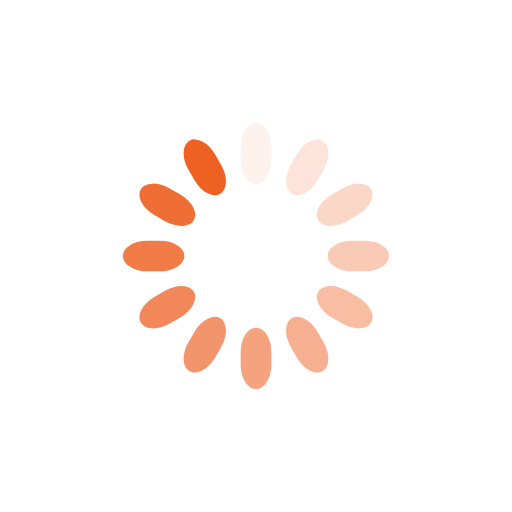
t = 0.00 s
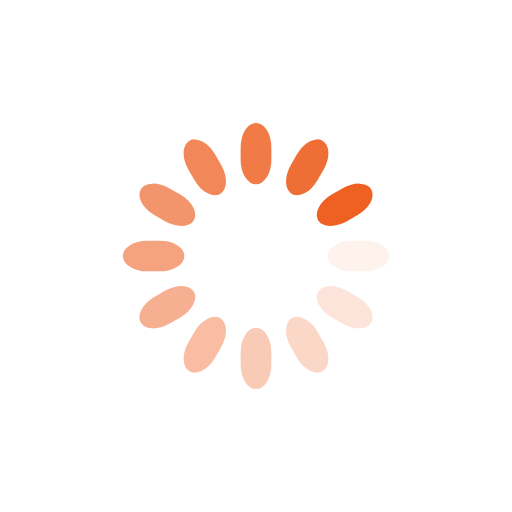
t = 0.25 s
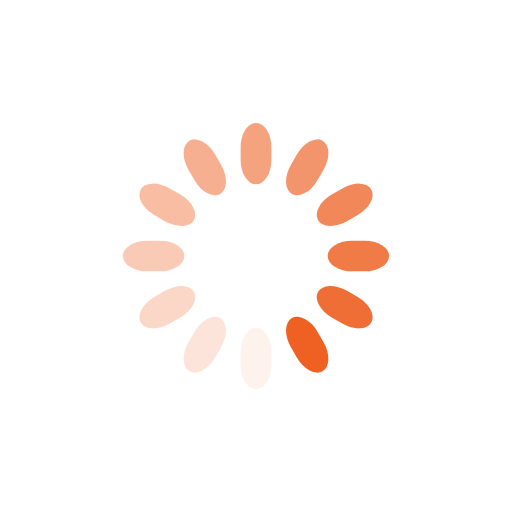
t = 0.50 s
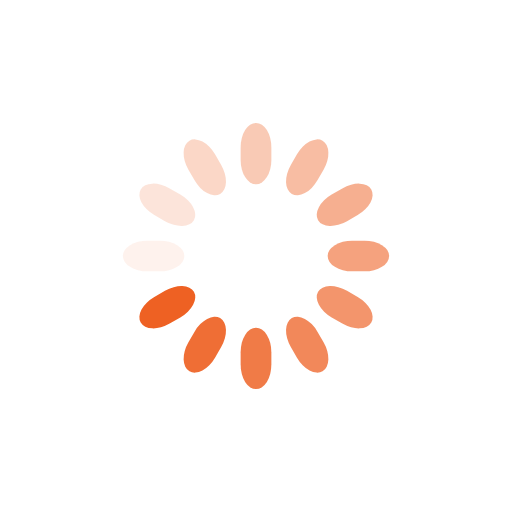
t = 0.75 s

The animated SVG that drew these frames (rendered in a browser with its animation timeline set to each time). Animation: 12 SMIL elements (animate=12); one cycle of 1.00 s, repeats indefinitely.

<svg class="lds-spinner" width="200px" height="200px" xmlns="http://www.w3.org/2000/svg" xmlns:xlink="http://www.w3.org/1999/xlink" viewBox="0 0 100 100" preserveAspectRatio="xMidYMid" style="animation-play-state: running; animation-delay: 0s; background: none;"><g transform="rotate(0 50 50)" style="animation-play-state: running; animation-delay: 0s;">
  <rect x="47" y="24" rx="9.4" ry="4.8" width="6" height="12" fill="#ee6123" style="animation-play-state: running; animation-delay: 0s;">
    <animate attributeName="opacity" values="1;0" keyTimes="0;1" dur="1s" begin="-0.9166666666666666s" repeatCount="indefinite" style="animation-play-state: running; animation-delay: 0s;"></animate>
  </rect>
</g><g transform="rotate(30 50 50)" style="animation-play-state: running; animation-delay: 0s;">
  <rect x="47" y="24" rx="9.4" ry="4.8" width="6" height="12" fill="#ee6123" style="animation-play-state: running; animation-delay: 0s;">
    <animate attributeName="opacity" values="1;0" keyTimes="0;1" dur="1s" begin="-0.8333333333333334s" repeatCount="indefinite" style="animation-play-state: running; animation-delay: 0s;"></animate>
  </rect>
</g><g transform="rotate(60 50 50)" style="animation-play-state: running; animation-delay: 0s;">
  <rect x="47" y="24" rx="9.4" ry="4.8" width="6" height="12" fill="#ee6123" style="animation-play-state: running; animation-delay: 0s;">
    <animate attributeName="opacity" values="1;0" keyTimes="0;1" dur="1s" begin="-0.75s" repeatCount="indefinite" style="animation-play-state: running; animation-delay: 0s;"></animate>
  </rect>
</g><g transform="rotate(90 50 50)" style="animation-play-state: running; animation-delay: 0s;">
  <rect x="47" y="24" rx="9.4" ry="4.8" width="6" height="12" fill="#ee6123" style="animation-play-state: running; animation-delay: 0s;">
    <animate attributeName="opacity" values="1;0" keyTimes="0;1" dur="1s" begin="-0.6666666666666666s" repeatCount="indefinite" style="animation-play-state: running; animation-delay: 0s;"></animate>
  </rect>
</g><g transform="rotate(120 50 50)" style="animation-play-state: running; animation-delay: 0s;">
  <rect x="47" y="24" rx="9.4" ry="4.8" width="6" height="12" fill="#ee6123" style="animation-play-state: running; animation-delay: 0s;">
    <animate attributeName="opacity" values="1;0" keyTimes="0;1" dur="1s" begin="-0.5833333333333334s" repeatCount="indefinite" style="animation-play-state: running; animation-delay: 0s;"></animate>
  </rect>
</g><g transform="rotate(150 50 50)" style="animation-play-state: running; animation-delay: 0s;">
  <rect x="47" y="24" rx="9.4" ry="4.8" width="6" height="12" fill="#ee6123" style="animation-play-state: running; animation-delay: 0s;">
    <animate attributeName="opacity" values="1;0" keyTimes="0;1" dur="1s" begin="-0.5s" repeatCount="indefinite" style="animation-play-state: running; animation-delay: 0s;"></animate>
  </rect>
</g><g transform="rotate(180 50 50)" style="animation-play-state: running; animation-delay: 0s;">
  <rect x="47" y="24" rx="9.4" ry="4.8" width="6" height="12" fill="#ee6123" style="animation-play-state: running; animation-delay: 0s;">
    <animate attributeName="opacity" values="1;0" keyTimes="0;1" dur="1s" begin="-0.4166666666666667s" repeatCount="indefinite" style="animation-play-state: running; animation-delay: 0s;"></animate>
  </rect>
</g><g transform="rotate(210 50 50)" style="animation-play-state: running; animation-delay: 0s;">
  <rect x="47" y="24" rx="9.4" ry="4.8" width="6" height="12" fill="#ee6123" style="animation-play-state: running; animation-delay: 0s;">
    <animate attributeName="opacity" values="1;0" keyTimes="0;1" dur="1s" begin="-0.3333333333333333s" repeatCount="indefinite" style="animation-play-state: running; animation-delay: 0s;"></animate>
  </rect>
</g><g transform="rotate(240 50 50)" style="animation-play-state: running; animation-delay: 0s;">
  <rect x="47" y="24" rx="9.4" ry="4.8" width="6" height="12" fill="#ee6123" style="animation-play-state: running; animation-delay: 0s;">
    <animate attributeName="opacity" values="1;0" keyTimes="0;1" dur="1s" begin="-0.25s" repeatCount="indefinite" style="animation-play-state: running; animation-delay: 0s;"></animate>
  </rect>
</g><g transform="rotate(270 50 50)" style="animation-play-state: running; animation-delay: 0s;">
  <rect x="47" y="24" rx="9.4" ry="4.8" width="6" height="12" fill="#ee6123" style="animation-play-state: running; animation-delay: 0s;">
    <animate attributeName="opacity" values="1;0" keyTimes="0;1" dur="1s" begin="-0.16666666666666666s" repeatCount="indefinite" style="animation-play-state: running; animation-delay: 0s;"></animate>
  </rect>
</g><g transform="rotate(300 50 50)" style="animation-play-state: running; animation-delay: 0s;">
  <rect x="47" y="24" rx="9.4" ry="4.8" width="6" height="12" fill="#ee6123" style="animation-play-state: running; animation-delay: 0s;">
    <animate attributeName="opacity" values="1;0" keyTimes="0;1" dur="1s" begin="-0.08333333333333333s" repeatCount="indefinite" style="animation-play-state: running; animation-delay: 0s;"></animate>
  </rect>
</g><g transform="rotate(330 50 50)" style="animation-play-state: running; animation-delay: 0s;">
  <rect x="47" y="24" rx="9.4" ry="4.8" width="6" height="12" fill="#ee6123" style="animation-play-state: running; animation-delay: 0s;">
    <animate attributeName="opacity" values="1;0" keyTimes="0;1" dur="1s" begin="0s" repeatCount="indefinite" style="animation-play-state: running; animation-delay: 0s;"></animate>
  </rect>
</g></svg>
